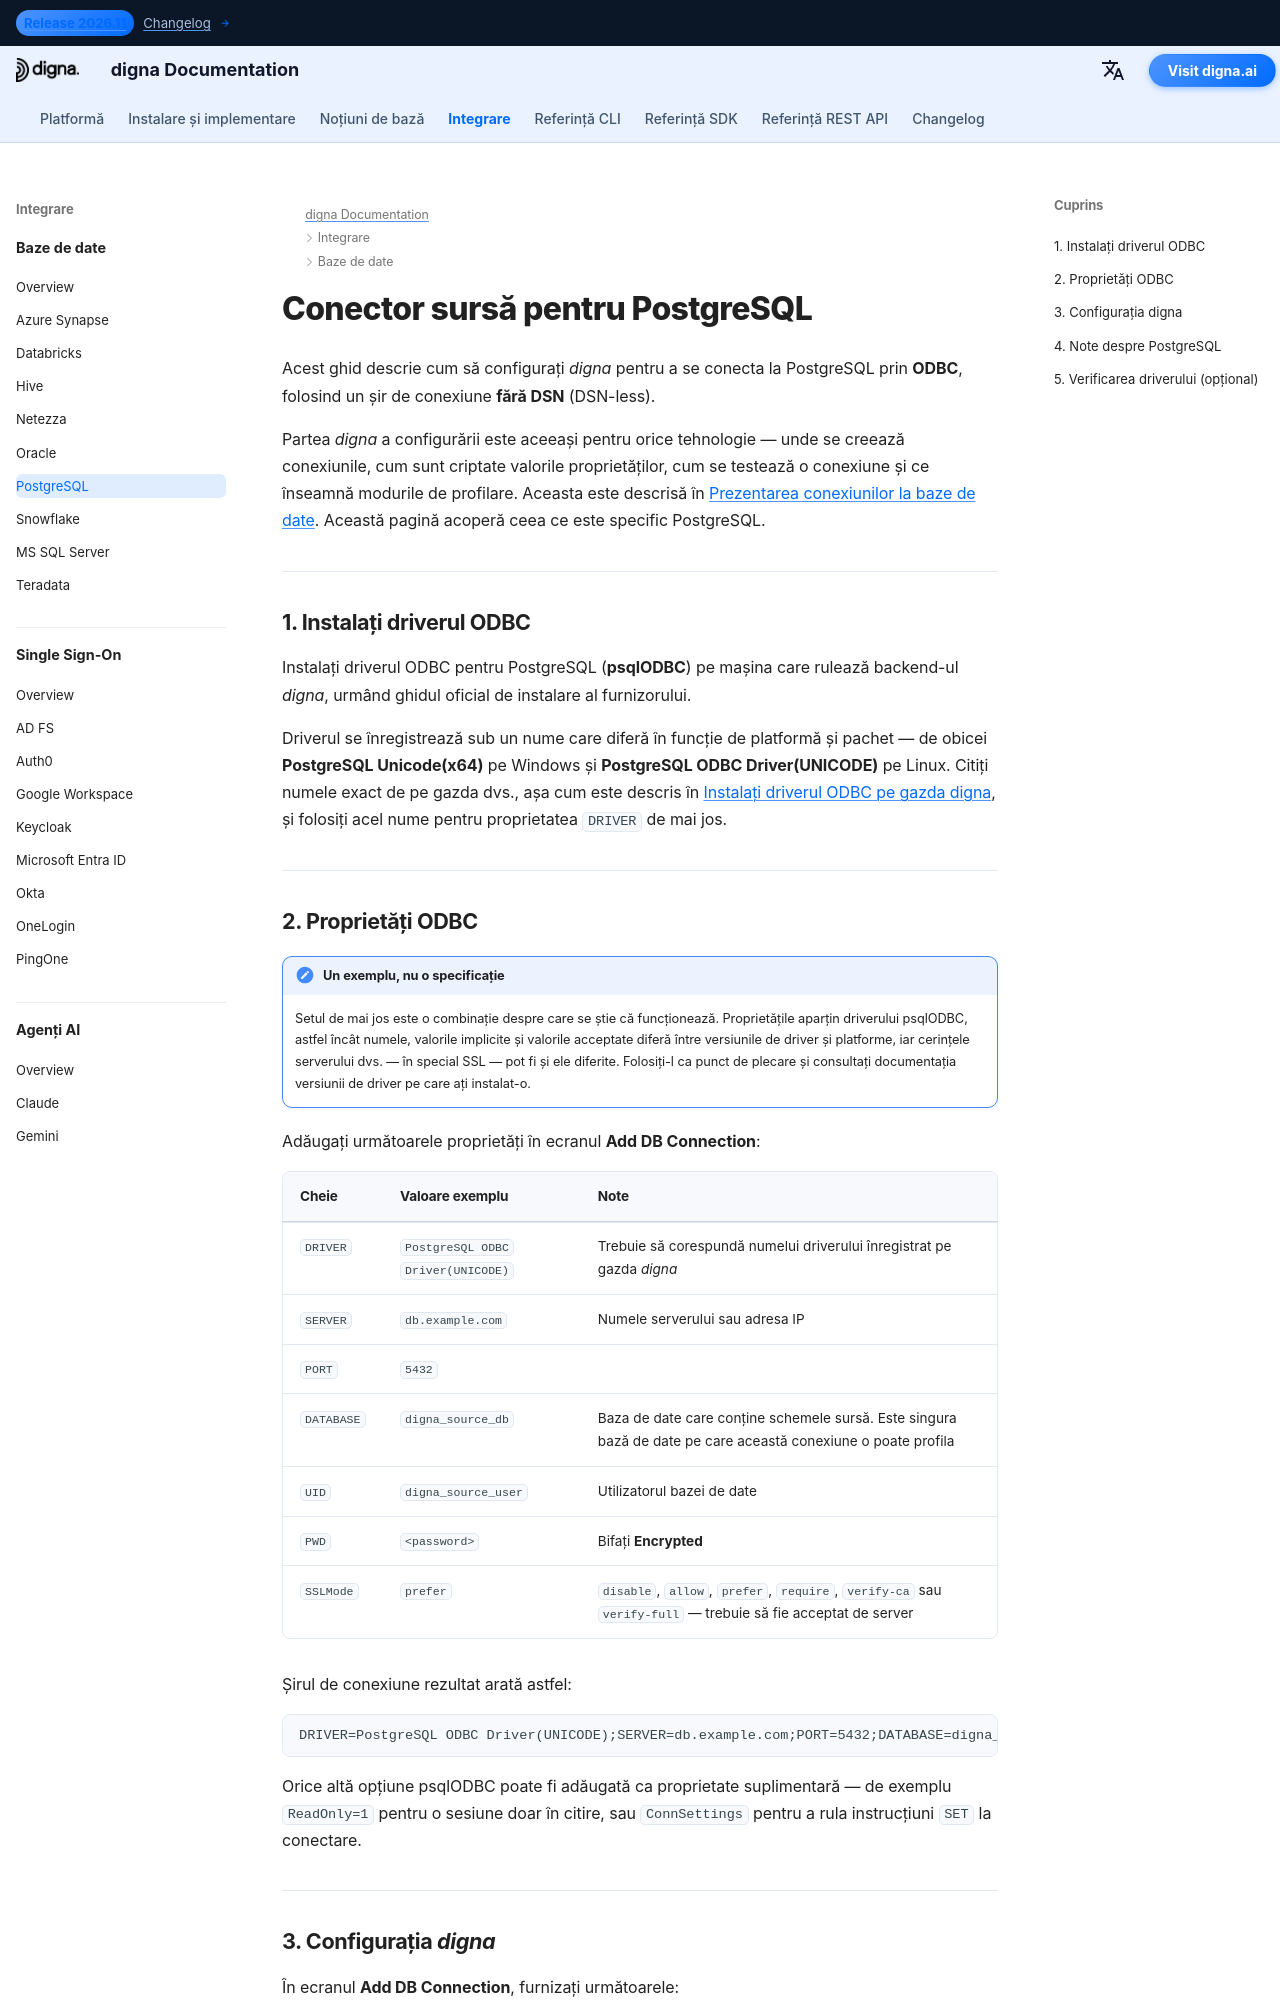

repository: dignaai/digna-docs · page: ro/databases/postgres_connector_guide/index.html · generator: mkdocs

---
title: Conector PostgreSQL – Integrare bază de date | Documentația digna
description: Configurați digna pentru a se conecta la PostgreSQL prin ODBC cu un șir de conexiune fără DSN. Acoperă driverul psqlODBC, proprietățile ODBC necesare, modurile SSL și setările de conexiune din digna.
image: /assets/logo_square.png
---


# Conector sursă pentru PostgreSQL

Acest ghid descrie cum să configurați *digna* pentru a se conecta la PostgreSQL prin **ODBC**,
folosind un șir de conexiune **fără DSN** (DSN-less).

Partea *digna* a configurării este aceeași pentru orice tehnologie — unde se creează conexiunile,
cum sunt criptate valorile proprietăților, cum se testează o conexiune și ce înseamnă modurile de
profilare. Aceasta este descrisă în [Prezentarea conexiunilor la baze de date](overview.md). Această
pagină acoperă ceea ce este specific PostgreSQL.

---

## 1. Instalați driverul ODBC {: #1-install-the-odbc-driver }

Instalați driverul ODBC pentru PostgreSQL (**psqlODBC**) pe mașina care rulează backend-ul *digna*,
urmând ghidul oficial de instalare al furnizorului.

Driverul se înregistrează sub un nume care diferă în funcție de platformă și pachet — de obicei
**PostgreSQL Unicode(x64)** pe Windows și **PostgreSQL ODBC Driver(UNICODE)** pe Linux. Citiți
numele exact de pe gazda dvs., așa cum este descris în
[Instalați driverul ODBC pe gazda digna](overview.md#install-the-driver), și folosiți acel nume
pentru proprietatea `DRIVER` de mai jos.

---
